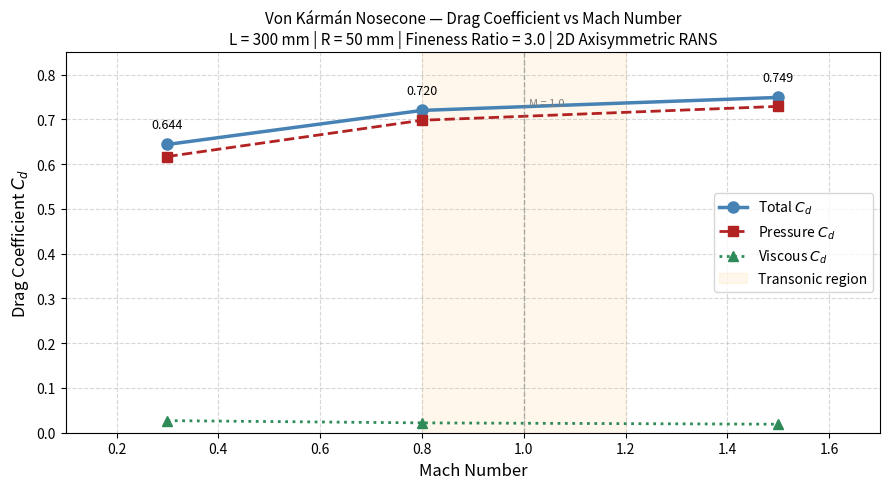

Python code for this plot: (Note: this script raises an exception after producing the figure.)
import numpy as np
import matplotlib.pyplot as plt

# ============================================================
# Von Karman Nosecone CFD Results — Drag Coefficient vs Mach
# ============================================================

mach = [0.3, 0.8, 1.5]

cd_pressure = [0.617, 0.698, 0.729]
cd_viscous  = [0.027, 0.022, 0.019]
cd_total    = [0.644, 0.720, 0.749]

fig, ax = plt.subplots(figsize=(9, 5))

ax.plot(mach, cd_total,    'o-',  color='steelblue',  linewidth=2.5, markersize=8, label='Total $C_d$')
ax.plot(mach, cd_pressure, 's--', color='firebrick',  linewidth=2,   markersize=7, label='Pressure $C_d$')
ax.plot(mach, cd_viscous,  '^:',  color='seagreen',   linewidth=2,   markersize=7, label='Viscous $C_d$')

# Annotate each total Cd point
for m, cd in zip(mach, cd_total):
    ax.annotate(f'{cd:.3f}', xy=(m, cd), xytext=(0, 12),
                textcoords='offset points', ha='center', fontsize=9)

# Transonic region shading
ax.axvspan(0.8, 1.2, alpha=0.08, color='orange', label='Transonic region')
ax.axvline(x=1.0, color='gray', linestyle='--', linewidth=1, alpha=0.6)
ax.text(1.01, 0.73, 'M = 1.0', fontsize=8, color='gray')

ax.set_xlabel('Mach Number', fontsize=12)
ax.set_ylabel('Drag Coefficient $C_d$', fontsize=12)
ax.set_title('Von Kármán Nosecone — Drag Coefficient vs Mach Number\n'
             'L = 300 mm | R = 50 mm | Fineness Ratio = 3.0 | 2D Axisymmetric RANS',
             fontsize=11)
ax.legend(fontsize=10)
ax.set_xlim(0.1, 1.7)
ax.set_ylim(0.0, 0.85)
ax.grid(True, linestyle='--', alpha=0.5)

plt.tight_layout()

plt.savefig('plots/cd_vs_mach.png', dpi=150, bbox_inches='tight')
print("Plot saved to results/plots/cd_vs_mach.png")
plt.show()
